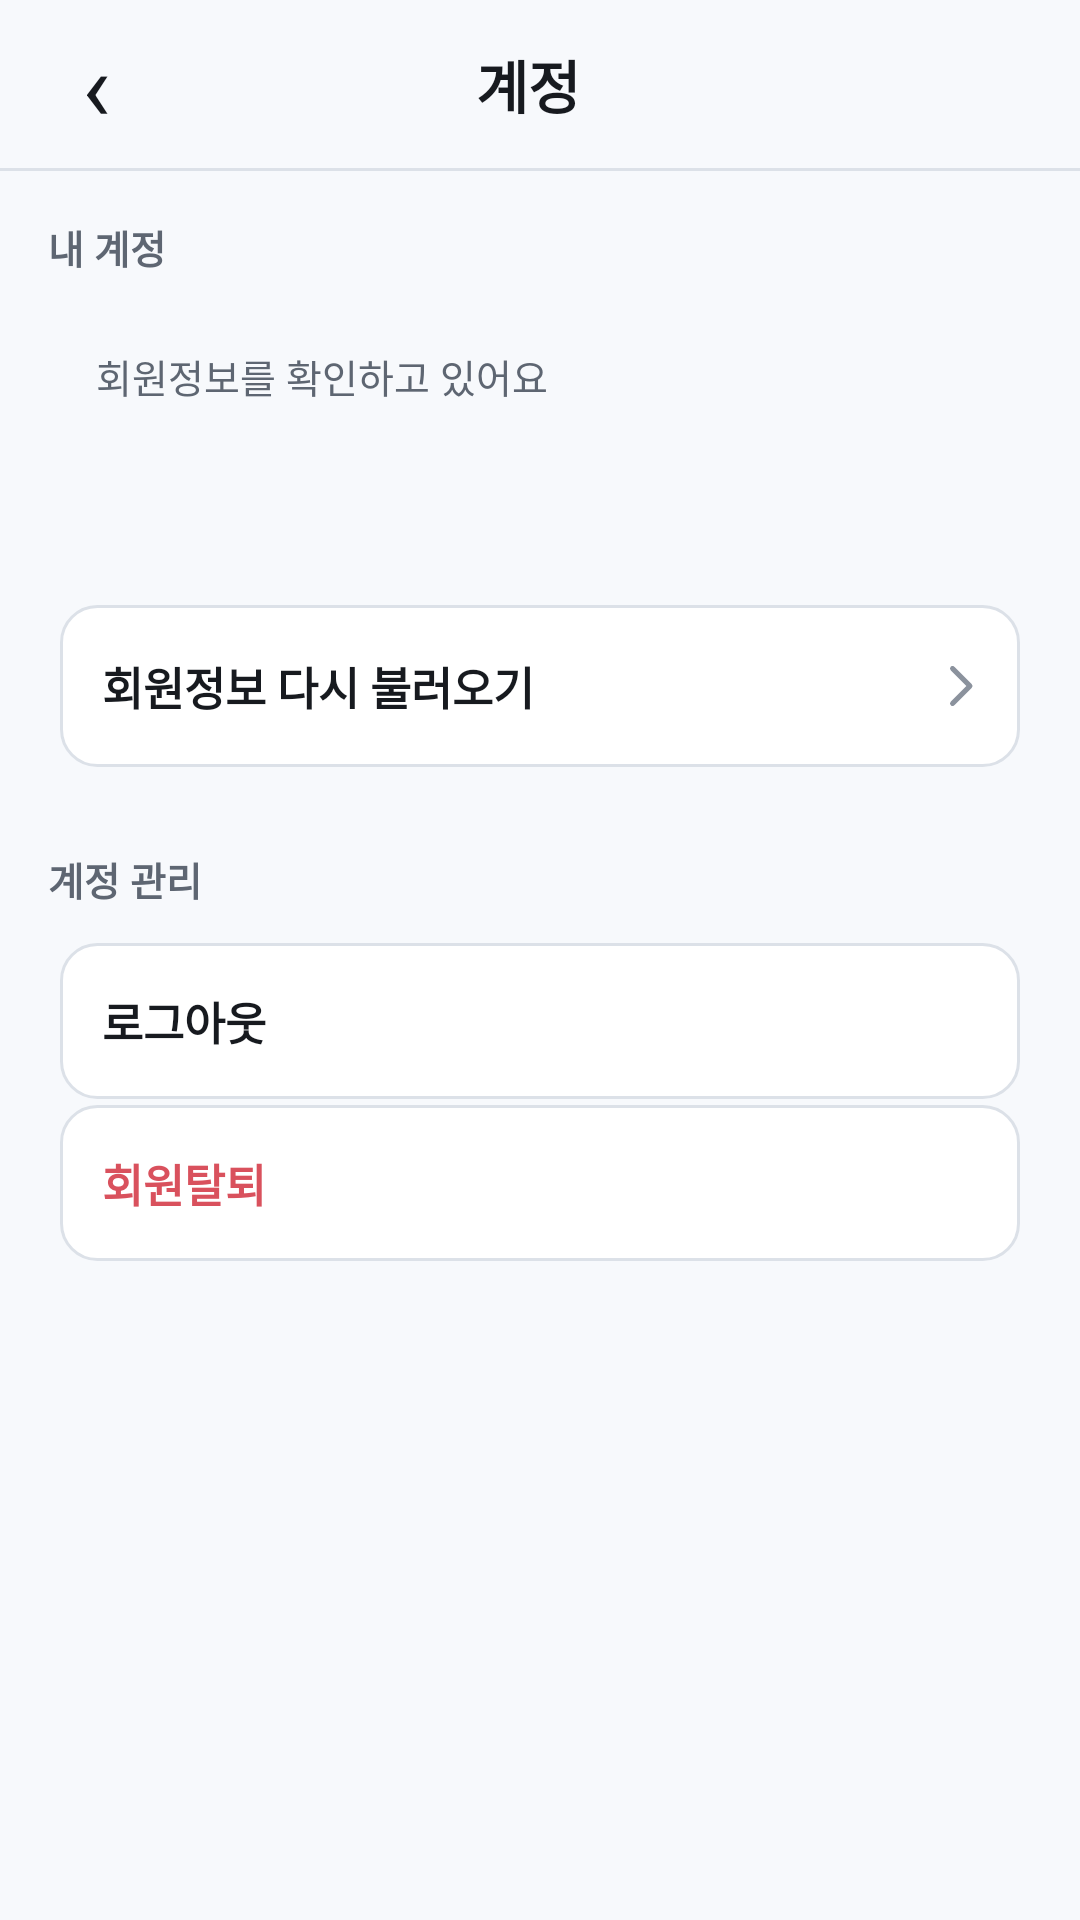

This screen was rendered from an Android layout file. Write that file and the resources it references.
<!-- AndroidManifest.xml: application theme Theme.CallTag -->
<!-- res/layout/activity_account.xml -->
<?xml version="1.0" encoding="utf-8"?>
<LinearLayout xmlns:android="http://schemas.android.com/apk/res/android"
    android:layout_width="match_parent"
    android:layout_height="match_parent"
    android:background="@color/background"
    android:fitsSystemWindows="true"
    android:orientation="vertical">

    <LinearLayout
        android:layout_width="match_parent"
        android:layout_height="56dp"
        android:gravity="center_vertical"
        android:orientation="horizontal"
        android:paddingLeft="8dp"
        android:paddingRight="16dp">

        <TextView
            android:id="@+id/accountBack"
            android:layout_width="48dp"
            android:layout_height="48dp"
            android:gravity="center"
            android:text="‹"
            android:textColor="@color/text_primary"
            android:textSize="32sp" />

        <TextView
            android:layout_width="0dp"
            android:layout_height="wrap_content"
            android:layout_weight="1"
            android:gravity="center"
            android:includeFontPadding="false"
            android:text="계정"
            android:textColor="@color/text_primary"
            android:textSize="19sp"
            android:textStyle="bold" />

        <View
            android:layout_width="48dp"
            android:layout_height="48dp" />
    </LinearLayout>

    <View
        android:layout_width="match_parent"
        android:layout_height="1dp"
        android:background="@color/border" />

    <ScrollView
        android:layout_width="match_parent"
        android:layout_height="0dp"
        android:layout_weight="1"
        android:clipToPadding="false"
        android:fillViewport="true">

        <LinearLayout
            android:layout_width="match_parent"
            android:layout_height="wrap_content"
            android:orientation="vertical"
            android:paddingLeft="16dp"
            android:paddingTop="16dp"
            android:paddingRight="16dp"
            android:paddingBottom="48dp">

            <TextView
                android:layout_width="match_parent"
                android:layout_height="wrap_content"
                android:includeFontPadding="false"
                android:text="내 계정"
                android:textColor="@color/text_secondary"
                android:textSize="13sp"
                android:textStyle="bold" />

            <TextView
                android:id="@+id/accountProfile"
                android:layout_width="match_parent"
                android:layout_height="wrap_content"
                android:layout_marginTop="8dp"
                android:background="@drawable/bg_card"
                android:ellipsize="end"
                android:lineSpacingExtra="4dp"
                android:maxLines="5"
                android:minHeight="82dp"
                android:padding="16dp"
                android:text="회원정보를 확인하고 있어요"
                android:textColor="@color/text_secondary"
                android:textSize="13sp" />

            <LinearLayout
                android:layout_width="match_parent"
                android:layout_height="wrap_content"
                android:layout_marginTop="16dp"
                android:background="@drawable/bg_card"
                android:orientation="vertical"
                android:padding="4dp">

                <TextView
                    android:id="@+id/accountRefresh"
                    android:layout_width="match_parent"
                    android:layout_height="54dp"
                    android:background="@drawable/bg_clickable_row"
                    android:drawableEnd="@drawable/ic_chevron_right"
                    android:drawablePadding="8dp"
                    android:ellipsize="end"
                    android:gravity="center_vertical"
                    android:maxLines="1"
                    android:paddingLeft="14dp"
                    android:paddingRight="10dp"
                    android:text="회원정보 다시 불러오기"
                    android:textColor="@color/text_primary"
                    android:textSize="15sp"
                    android:textStyle="bold" />
            </LinearLayout>

            <TextView
                android:layout_width="match_parent"
                android:layout_height="wrap_content"
                android:layout_marginTop="24dp"
                android:includeFontPadding="false"
                android:text="계정 관리"
                android:textColor="@color/text_secondary"
                android:textSize="13sp"
                android:textStyle="bold" />

            <LinearLayout
                android:layout_width="match_parent"
                android:layout_height="wrap_content"
                android:layout_marginTop="8dp"
                android:background="@drawable/bg_card"
                android:orientation="vertical"
                android:padding="4dp">

                <TextView
                    android:id="@+id/accountLogout"
                    android:layout_width="match_parent"
                    android:layout_height="52dp"
                    android:background="@drawable/bg_clickable_row"
                    android:gravity="center_vertical"
                    android:paddingLeft="14dp"
                    android:paddingRight="14dp"
                    android:text="로그아웃"
                    android:textColor="@color/text_primary"
                    android:textSize="15sp"
                    android:textStyle="bold" />

                <TextView
                    android:id="@+id/accountDelete"
                    android:layout_width="match_parent"
                    android:layout_height="52dp"
                    android:layout_marginTop="2dp"
                    android:background="@drawable/bg_clickable_row"
                    android:gravity="center_vertical"
                    android:paddingLeft="14dp"
                    android:paddingRight="14dp"
                    android:text="회원탈퇴"
                    android:textColor="@color/danger"
                    android:textSize="15sp"
                    android:textStyle="bold" />
            </LinearLayout>
        </LinearLayout>
    </ScrollView>
</LinearLayout>
<!-- resources referenced by this layout -->
<resources>
  <color name="background">#F7F9FC</color>
  <color name="border">#DCE1E8</color>
  <color name="danger">#D9515D</color>
  <color name="text_primary">#171A1F</color>
  <color name="text_secondary">#5E6672</color>
  <!-- drawable bg_clickable_row (drawable) -->
  <?xml version="1.0" encoding="utf-8"?>
  <ripple xmlns:android="http://schemas.android.com/apk/res/android"
      android:color="#244A8DFF">
      <item>
          <shape android:shape="rectangle">
              <solid android:color="@color/surface" />
              <stroke android:width="1dp" android:color="@color/border" />
              <corners android:radius="12dp" />
          </shape>
      </item>
  </ripple>
  <!-- drawable ic_chevron_right (drawable) -->
  <?xml version="1.0" encoding="utf-8"?>
  <vector xmlns:android="http://schemas.android.com/apk/res/android"
      android:width="20dp"
      android:height="20dp"
      android:viewportWidth="24"
      android:viewportHeight="24">
      <path
          android:fillColor="@android:color/transparent"
          android:pathData="M9,5 L16,12 L9,19"
          android:strokeColor="@color/text_muted"
          android:strokeLineCap="round"
          android:strokeLineJoin="round"
          android:strokeWidth="2" />
  </vector>
  <color name="surface">#FFFFFF</color>
  <color name="text_muted">#8B929D</color>
  <style name="Widget.CallTag.Button" parent="android:style/Widget.Material.Button">
          <item name="android:fontFamily">sans-serif</item>
          <item name="android:textAllCaps">false</item>
          <item name="android:minHeight">0dp</item>
          <item name="android:minWidth">0dp</item>
          <item name="android:includeFontPadding">false</item>
      </style>
  <style name="Widget.CallTag.Switch" parent="android:style/Widget.Material.CompoundButton.Switch">
          <item name="android:textSize">0sp</item>
          <item name="android:switchMinWidth">48dp</item>
          <item name="android:switchPadding">0dp</item>
          <item name="android:thumbTint">@color/switch_thumb_tint</item>
          <item name="android:trackTint">@color/switch_track_tint</item>
          <item name="android:splitTrack">false</item>
      </style>
  <color name="accent">#4389FF</color>
  <style name="Theme.CallTag.PickerDialog" parent="@style/Theme.CallTag.Dialog">
          <item name="android:windowBackground">@drawable/bg_dialog_panel</item>
          <item name="android:colorBackground">@color/surface</item>
          <item name="android:colorAccent">@color/primary</item>
          <item name="android:colorControlNormal">@color/text_secondary</item>
          <item name="android:colorControlActivated">@color/primary</item>
          <item name="android:textColorPrimary">@color/text_primary</item>
          <item name="android:textColorSecondary">@color/text_secondary</item>
      </style>
  <!-- drawable bg_dialog_panel (drawable) -->
  <?xml version="1.0" encoding="utf-8"?>
  <shape xmlns:android="http://schemas.android.com/apk/res/android"
      android:shape="rectangle">
      <solid android:color="@color/surface" />
      <corners android:radius="22dp" />
      <stroke android:width="1dp" android:color="@color/border" />
      <padding
          android:left="10dp"
          android:top="8dp"
          android:right="10dp"
          android:bottom="8dp" />
  </shape>
  <color name="primary">#4389FF</color>
  <style name="Widget.CallTag.DialogList" parent="android:style/Widget.Material.ListView">
          <item name="android:divider">@drawable/dialog_list_divider</item>
          <item name="android:dividerHeight">4dp</item>
          <item name="android:paddingLeft">10dp</item>
          <item name="android:paddingRight">10dp</item>
          <item name="android:clipToPadding">false</item>
      </style>
  <color name="primary_soft">#EAF2FF</color>
</resources>
